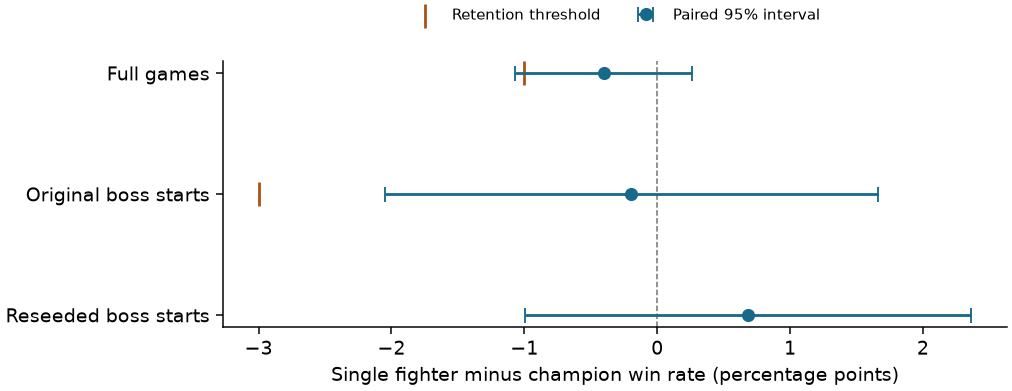

The table this chart was drawn from, first rows:
panel, assigned, complete_pairs, student_only, champion_only, difference_pp, lower95, upper95, retention_margin_pp
Full games, 16384, 16384, 1513, 1579, -0.4028, -1.068, 0.2624, -1
Original boss starts, 1024, 1024, 46, 48, -0.1953, -2.052, 1.661, -3
Reseeded boss starts, 1024, 1024, 42, 35, 0.6836, -0.9963, 2.363, 
